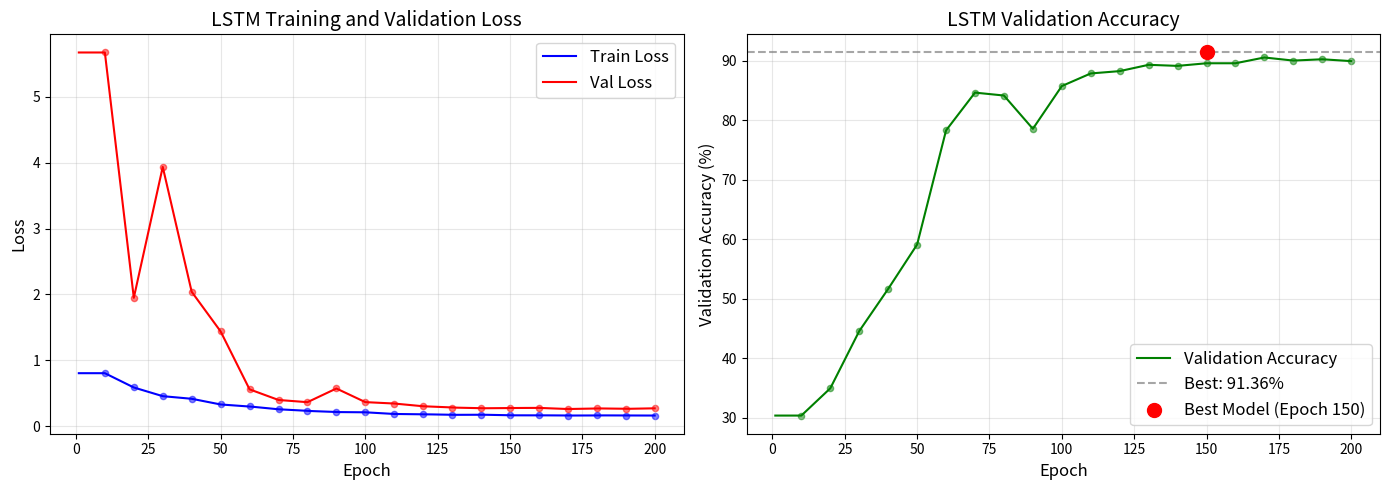

The matplotlib source for this figure:
import matplotlib.pyplot as plt
import numpy as np

# 从日志中提取的数据
epochs = [10, 20, 30, 40, 50, 60, 70, 80, 90, 100, 110, 120, 130, 140, 150, 160, 170, 180, 190, 200]
train_loss = [0.8067, 0.5900, 0.4582, 0.4187, 0.3325, 0.3020, 0.2595, 0.2350, 0.2172, 0.2137, 0.1883, 0.1843, 0.1750, 0.1776, 0.1678, 0.1686, 0.1641, 0.1673, 0.1649, 0.1647]
val_loss = [5.6699, 1.9502, 3.9346, 2.0410, 1.4400, 0.5617, 0.4005, 0.3672, 0.5747, 0.3680, 0.3465, 0.3053, 0.2858, 0.2746, 0.2790, 0.2805, 0.2634, 0.2729, 0.2660, 0.2741]
val_acc = [30.37, 34.95, 44.56, 51.65, 59.10, 78.27, 84.62, 84.13, 78.54, 85.72, 87.84, 88.23, 89.29, 89.11, 89.55, 89.55, 90.52, 90.00, 90.22, 89.91]

# 插值到每一轮（可选，使曲线更平滑）
epochs_full = list(range(1, 201))
train_loss_full = np.interp(epochs_full, epochs, train_loss)
val_loss_full = np.interp(epochs_full, epochs, val_loss)
val_acc_full = np.interp(epochs_full, epochs, val_acc)

# 创建图形
fig, (ax1, ax2) = plt.subplots(1, 2, figsize=(14, 5))

# 损失曲线
ax1.plot(epochs_full, train_loss_full, 'b-', linewidth=1.5, label='Train Loss')
ax1.plot(epochs_full, val_loss_full, 'r-', linewidth=1.5, label='Val Loss')
ax1.scatter(epochs, train_loss, c='b', s=20, alpha=0.5)
ax1.scatter(epochs, val_loss, c='r', s=20, alpha=0.5)
ax1.set_xlabel('Epoch', fontsize=12)
ax1.set_ylabel('Loss', fontsize=12)
ax1.set_title('LSTM Training and Validation Loss', fontsize=14)
ax1.legend(fontsize=12)
ax1.grid(True, alpha=0.3)

# 准确率曲线
ax2.plot(epochs_full, val_acc_full, 'g-', linewidth=1.5, label='Validation Accuracy')
ax2.scatter(epochs, val_acc, c='g', s=20, alpha=0.5)
best_acc = 91.36
best_epoch = 150
ax2.axhline(y=best_acc, color='gray', linestyle='--', alpha=0.7, label=f'Best: {best_acc}%')
ax2.scatter(best_epoch, best_acc, color='red', s=100, zorder=5, label=f'Best Model (Epoch {best_epoch})')
ax2.set_xlabel('Epoch', fontsize=12)
ax2.set_ylabel('Validation Accuracy (%)', fontsize=12)
ax2.set_title('LSTM Validation Accuracy', fontsize=14)
ax2.legend(fontsize=12)
ax2.grid(True, alpha=0.3)

plt.tight_layout()
plt.savefig('lstm_training_curves.png', dpi=300, bbox_inches='tight')
plt.show()

print("训练曲线已保存至 lstm_training_curves.png")
print(f"最佳准确率: {best_acc}% (Epoch {best_epoch})")
